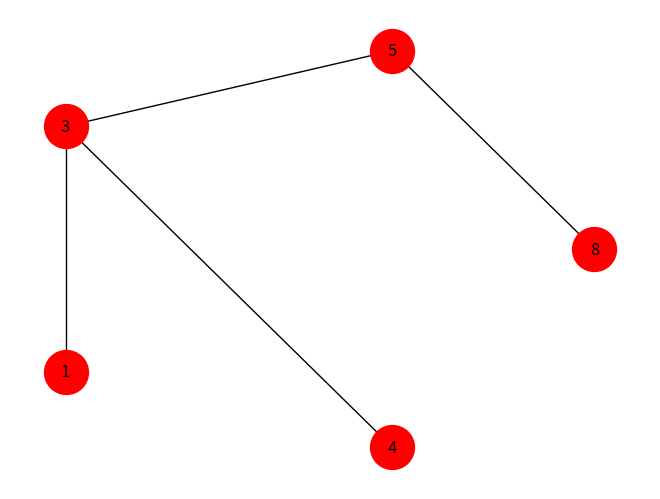

The script that saved this image:
"""
Задание 2.

Доработайте пример структуры "дерево", рассмотренный на уроке.

Предложите варианты доработки и оптимизации
(например, валидация значений узлов в соответствии
 с требованиями для бинарного дерева). При валидации приветствуется генерация
 собственного исключения

Поработайте с оптимизированной структурой,
протестируйте на реальных данных - на клиентском коде
"""

import networkx as nx
import matplotlib.pyplot as plt


class Node:
    def __init__(self, weight=None):
        # корень
        self.weight = weight
        # левый потомок
        self.left = None
        # правый потомок
        self.right = None

    def __str__(self):
        return f'{self.weight}'

    # добавить левого потомка
    def insert_left(self, new_node):
        if self.weight < new_node.weight:
            raise Exception(f'{self.weight}>{new_node.weight}')
            # если у узла нет левого потомка
        if self.left == None:
            # тогда узел просто вставляется в дерево
            # формируется новое поддерево
            self.left = new_node
        # если у узла есть левый потомок
        else:
            # тогда вставляем новый узел
            if self.left.weight > new_node.weight:
                raise Exception(f'{self.left.weight}>{new_node.weight}')
            tree_obj = new_node
            # и спускаем имеющегося потомка на один уровень ниже
            tree_obj.left = self.left
            self.left = tree_obj

    # добавить правого потомка
    def insert_right(self, new_node):
        # если у узла нет правого потомка

        if self.weight > new_node.weight:
            raise Exception(f'{self.weight}>{new_node.weight}')

        if self.right == None:
            # тогда узел просто вставляется в дерево
            # формируется новое поддерево
            self.right = new_node
        # если у узла есть правый потомок
        else:
            if self.right.weight < new_node.weight:
                raise Exception(f'{self.right.weight}<{new_node.weight}')

            # тогда вставляем новый узел
            tree_obj = new_node
            # и спускаем имеющегося потомка на один уровень ниже
            tree_obj.right = self.right
            self.right = tree_obj

    # метод доступа к правому потомку
    def get_right(self):
        return self.right

    # метод доступа к левому потомку
    def get_left(self):
        return self.left

    def isleaf(self):
        if not isinstance(self.left, Node) and not isinstance(self.right, Node):
            return True
        else:
            return False

    # метод установки корня
    def set_root(self, val):
        self.weight = val


    '''
    Прорисовка графа. На вход идет лист. Дальше в граф добавляются рекурсивно подчиненные листья.  
    '''

    def draw(self):

        mygraph = MyGraph(self)
        mygraph.add_nodes(mygraph.node)
        mygraph.draw()


class MyGraph:

    def __init__(self, node):
        self.node = node
        self.graph = nx.Graph()
        self.graph.add_node(node)

    def add_edge(self, f_item, s_item):
        self.graph.add_edge(f_item, s_item)
        self.graph.add_edge(s_item, f_item)

    def add_nodes(self, tree):

        if isinstance(tree.left, Node):
            self.graph.add_node(tree.left)
            self.add_edge(tree, tree.left)
            self.add_nodes(tree.left)

        if isinstance(tree.right, Node):
            self.graph.add_node(tree.right)
            self.add_edge(tree, tree.right)
            self.add_nodes(tree.right)

    def draw(self):
        nx.draw_circular(self.graph,
                         node_color='red',
                         node_size=1000,
                         with_labels=True)
        plt.show()


def test():
    r = Node(8)
    print(r)
    print(r.get_left())
    print(r.get_right())
    leaf3 = Node(3)
    r.insert_left(leaf3)
    leaf4 = Node(4)
    leaf3.insert_right(leaf4)
    leaf2 = Node(1)
    leaf3.insert_left(leaf2)
    leaf5 = Node(5)
    r.insert_left(leaf5)
    print(r.left)
    r.draw()

if __name__ =='__main__':
    test()
